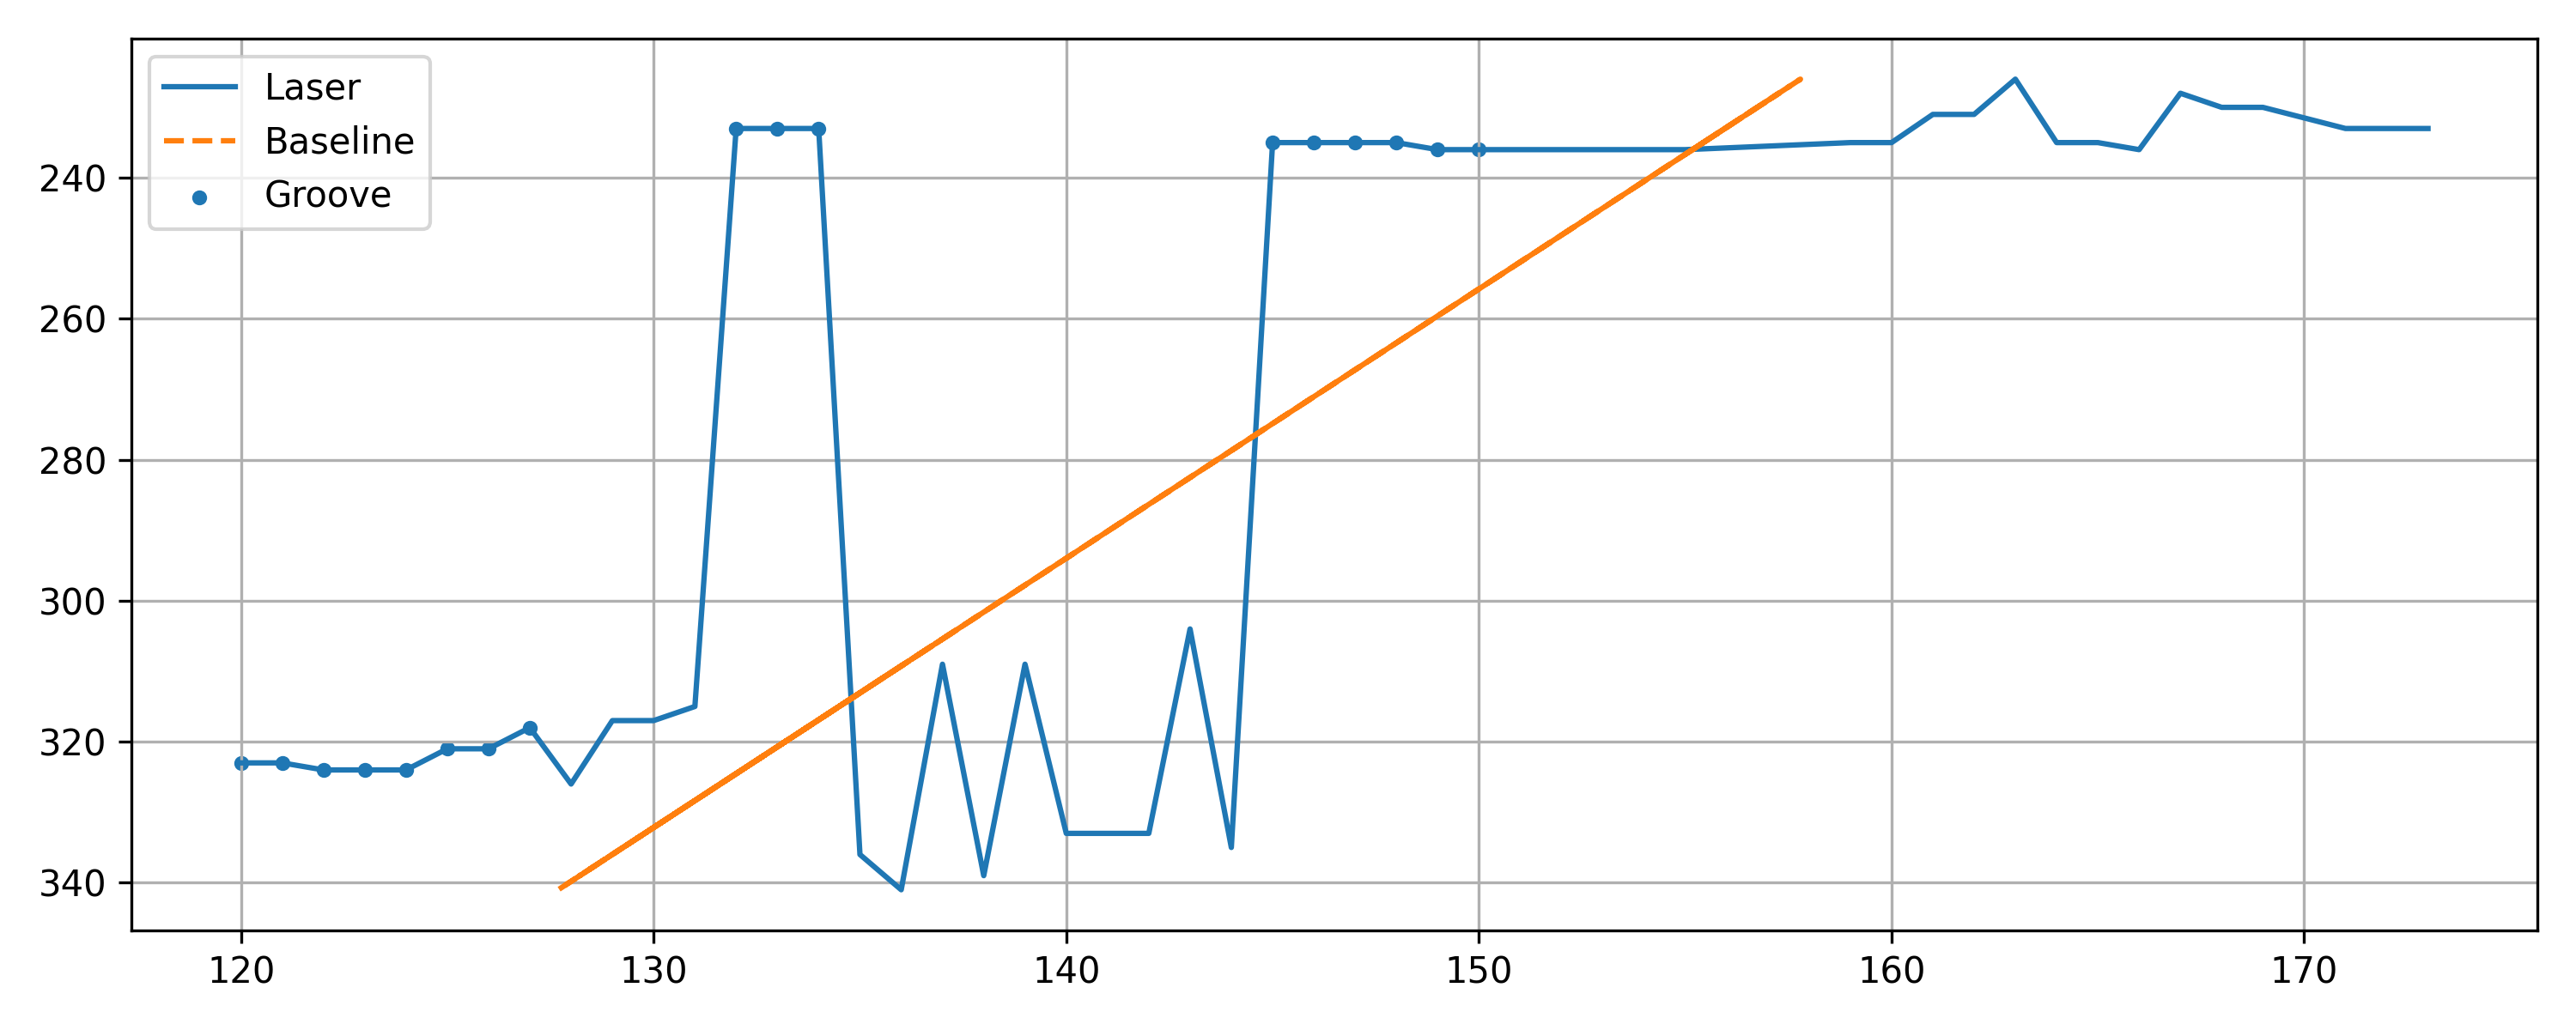

Data behind this chart, as committed beside it:
x, y, baseline, depth, groove
120, 323, 132.4, 12.4, 1
121, 323, 132.4, 11.4, 1
122, 324, 132.1, 10.14, 1
123, 324, 132.1, 9.138, 1
124, 324, 132.1, 8.138, 1
125, 321, 132.9, 7.924, 1
126, 321, 132.9, 6.924, 1
127, 318, 133.7, 6.709, 1
128, 326, 131.6, 3.615, 0
129, 317, 134, 4.971, 0
130, 317, 134, 3.971, 0
131, 315, 134.5, 3.494, 0
132, 233, 156, 23.96, 1
133, 233, 156, 22.96, 1
134, 233, 156, 21.96, 1
135, 336, 129, -6.003, 0
136, 341, 127.7, -8.312, 0
137, 309, 136.1, -0.9351, 0
138, 339, 128.2, -9.789, 0
139, 309, 136.1, -2.935, 0
140, 333, 129.8, -10.22, 0
141, 333, 129.8, -11.22, 0
142, 333, 129.8, -12.22, 0
143, 304, 137.4, -5.626, 0
144, 335, 129.3, -14.74, 0
145, 235, 155.4, 10.44, 1
146, 235, 155.4, 9.437, 1
147, 235, 155.4, 8.437, 1
148, 235, 155.4, 7.437, 1
149, 236, 155.2, 6.175, 1
150, 236, 155.2, 5.175, 1
151, 236, 155.2, 4.175, 0
152, 236, 155.2, 3.175, 0
153, 236, 155.2, 2.175, 0
154, 236, 155.2, 1.175, 0
155, 236, 155.2, 0.1749, 0
159, 235, 155.4, -3.563, 0
160, 235, 155.4, -4.563, 0
161, 231, 156.5, -4.516, 0
162, 231, 156.5, -5.516, 0
163, 226, 157.8, -5.207, 0
164, 235, 155.4, -8.563, 0
165, 235, 155.4, -9.563, 0
166, 236, 155.2, -10.83, 0
167, 228, 157.3, -9.731, 0
168, 230, 156.7, -11.25, 0
169, 230, 156.7, -12.25, 0
171, 233, 156, -15.04, 0
172, 233, 156, -16.04, 0
173, 233, 156, -17.04, 0
